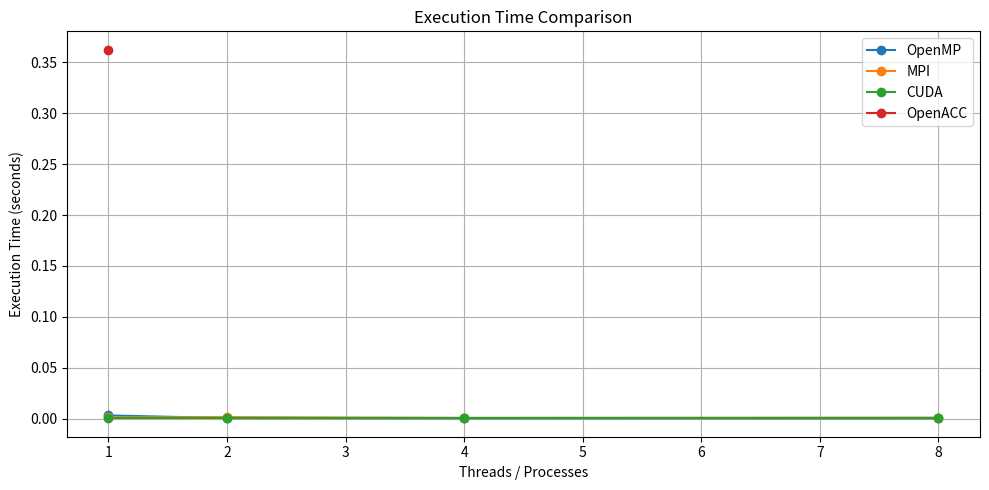
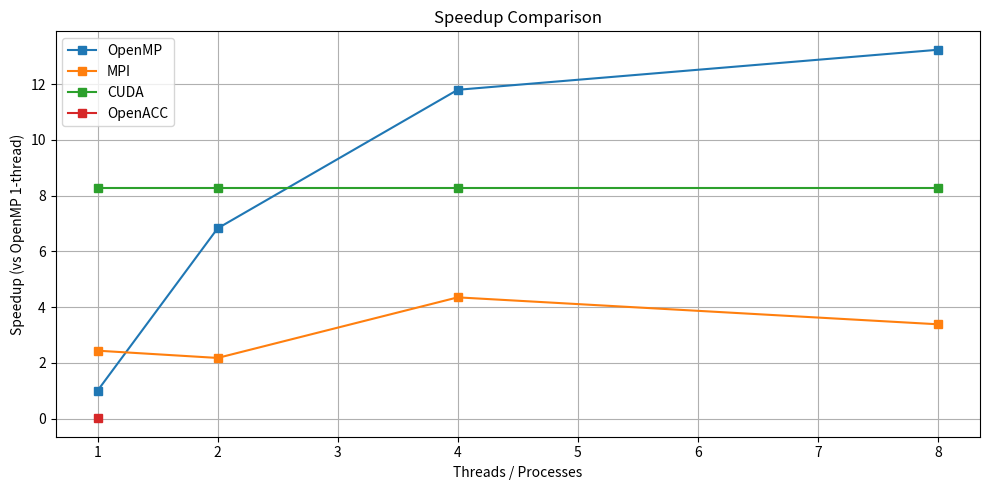
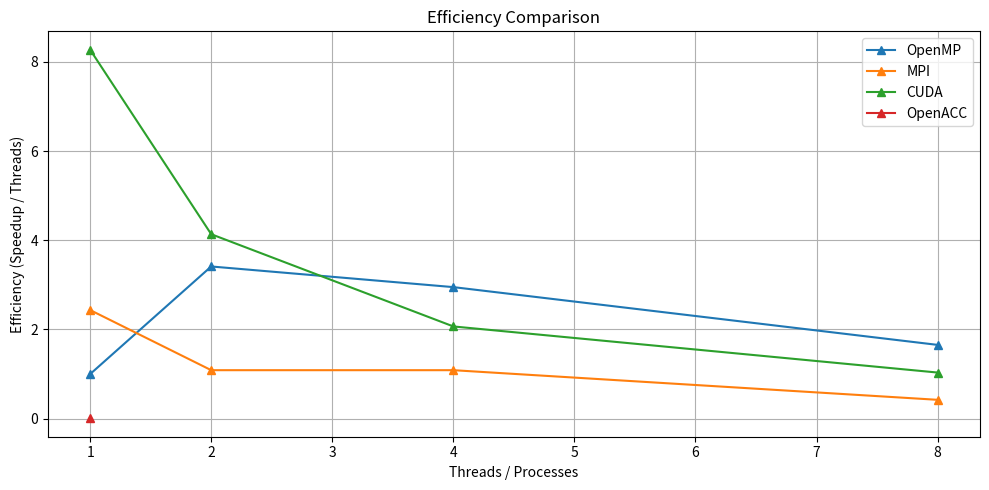
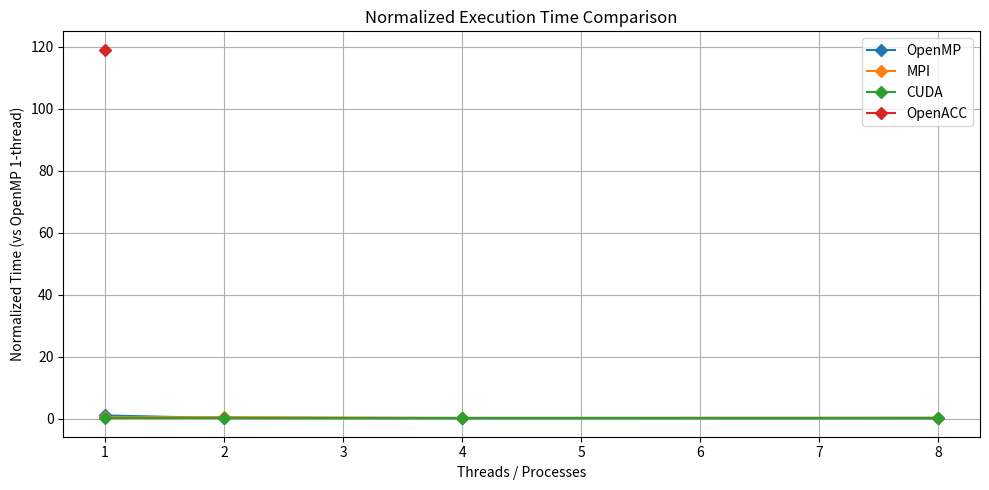

Write the Python code that produced these figures, in order.
import matplotlib.pyplot as plt
import numpy as np

# Threads / Processes
threads = np.array([1, 2, 4, 8])

# Execution times in seconds
execution_times = {
    "OpenMP":  np.array([0.003044, 0.000446, 0.000258, 0.000230]),
    "MPI":     np.array([0.00125,  0.00140,  0.00070,  0.00090]),
    "CUDA":    np.array([0.000368] * 4),
    "OpenACC": np.array([0.362456, None, None, None], dtype='float')
}

# Baseline for speedup
baseline = execution_times["OpenMP"][0]

# Calculate speedup for each method
speedups = {
    method: baseline / times for method, times in execution_times.items()
}

# Calculate efficiency = speedup / threads
efficiencies = {
    method: speedups[method] / threads for method in speedups
}

# 1. Execution Time Plot
plt.figure(figsize=(10, 5))
for method, times in execution_times.items():
    plt.plot(threads, times, marker='o', label=method)
plt.xlabel("Threads / Processes")
plt.ylabel("Execution Time (seconds)")
plt.title("Execution Time Comparison")
plt.legend()
plt.grid(True)
plt.tight_layout()
plt.savefig("execution_time_comparison_all_ext.png")
plt.show()

# 2. Speedup Plot
plt.figure(figsize=(10, 5))
for method, spd in speedups.items():
    plt.plot(threads, spd, marker='s', label=method)
plt.xlabel("Threads / Processes")
plt.ylabel("Speedup (vs OpenMP 1-thread)")
plt.title("Speedup Comparison")
plt.legend()
plt.grid(True)
plt.tight_layout()
plt.savefig("speedup_comparison_all_ext.png")
plt.show()

# 3. Efficiency Plot
plt.figure(figsize=(10, 5))
for method, eff in efficiencies.items():
    plt.plot(threads, eff, marker='^', label=method)
plt.xlabel("Threads / Processes")
plt.ylabel("Efficiency (Speedup / Threads)")
plt.title("Efficiency Comparison")
plt.legend()
plt.grid(True)
plt.tight_layout()
plt.savefig("efficiency_comparison_all.png")
plt.show()

# 4. Normalized Execution Time Plot
plt.figure(figsize=(10, 5))
for method, times in execution_times.items():
    norm_time = times / baseline
    plt.plot(threads, norm_time, marker='D', label=method)
plt.xlabel("Threads / Processes")
plt.ylabel("Normalized Time (vs OpenMP 1-thread)")
plt.title("Normalized Execution Time Comparison")
plt.legend()
plt.grid(True)
plt.tight_layout()
plt.savefig("normalized_time_comparison_all.png")
plt.show()
